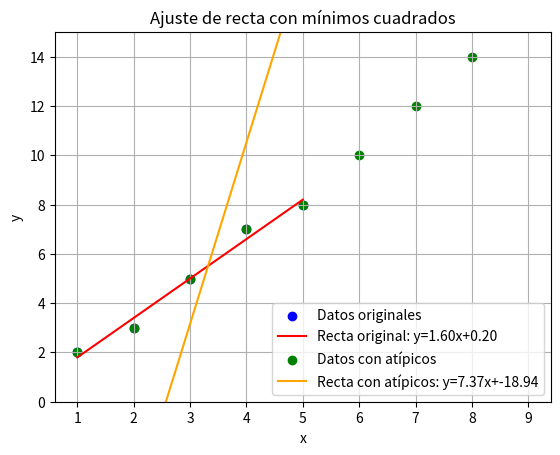

Reproduce this figure in Python.
import matplotlib.pyplot as plt
import numpy as np

# Datos originales
x = np.array([1, 2, 3, 4, 5])
y = np.array([2, 3, 5, 7, 8])

# Cálculo de coeficientes usando mínimos cuadrados (datos originales)
n = len(x)
w = (n * np.sum(x * y) - np.sum(x) * np.sum(y)) / (n * np.sum(x**2) - (np.sum(x))**2)
b = (np.sum(y) - w * np.sum(x)) / n

print(f"Coeficientes originales: w = {w:.2f}, b = {b:.2f}")

# Agregar más valores y valores atípicos
x_extended = np.array([1, 2, 3, 4, 5, 6, 7, 8, 9])  # Más valores
y_extended = np.array([2, 3, 5, 7, 8, 10, 12, 14, 100])  # Valor atípico (100)

# Recalcular coeficientes con datos extendidos
n_extended = len(x_extended)
w_extended = (n_extended * np.sum(x_extended * y_extended) - np.sum(x_extended) * np.sum(y_extended)) / (n_extended * np.sum(x_extended**2) - (np.sum(x_extended))**2)
b_extended = (np.sum(y_extended) - w_extended * np.sum(x_extended)) / n_extended

print(f"Coeficientes con atípicos: w = {w_extended:.2f}, b = {b_extended:.2f}")

# Gráfico
plt.scatter(x, y, color="blue", label="Datos originales")
plt.plot(x, w * x + b, color="red", label=f"Recta original: y={w:.2f}x+{b:.2f}")

plt.scatter(x_extended, y_extended, color="green", label="Datos con atípicos")
plt.plot(x_extended, w_extended * x_extended + b_extended, color="orange", label=f"Recta con atípicos: y={w_extended:.2f}x+{b_extended:.2f}")

# Ajustar escala del eje y (rango más pequeño, evitando el atípico extremo)
plt.ylim(0, 15)  # Ajuste manual del eje y (puedes modificarlo según necesites)

plt.xlabel("x")
plt.ylabel("y")
plt.title("Ajuste de recta con mínimos cuadrados")
plt.legend()
plt.grid(True)

# Guardar el gráfico en un archivo PNG
plt.savefig("grafico_recta.png", dpi=300, bbox_inches="tight")

# Mostrar el gráfico (opcional)
plt.show()